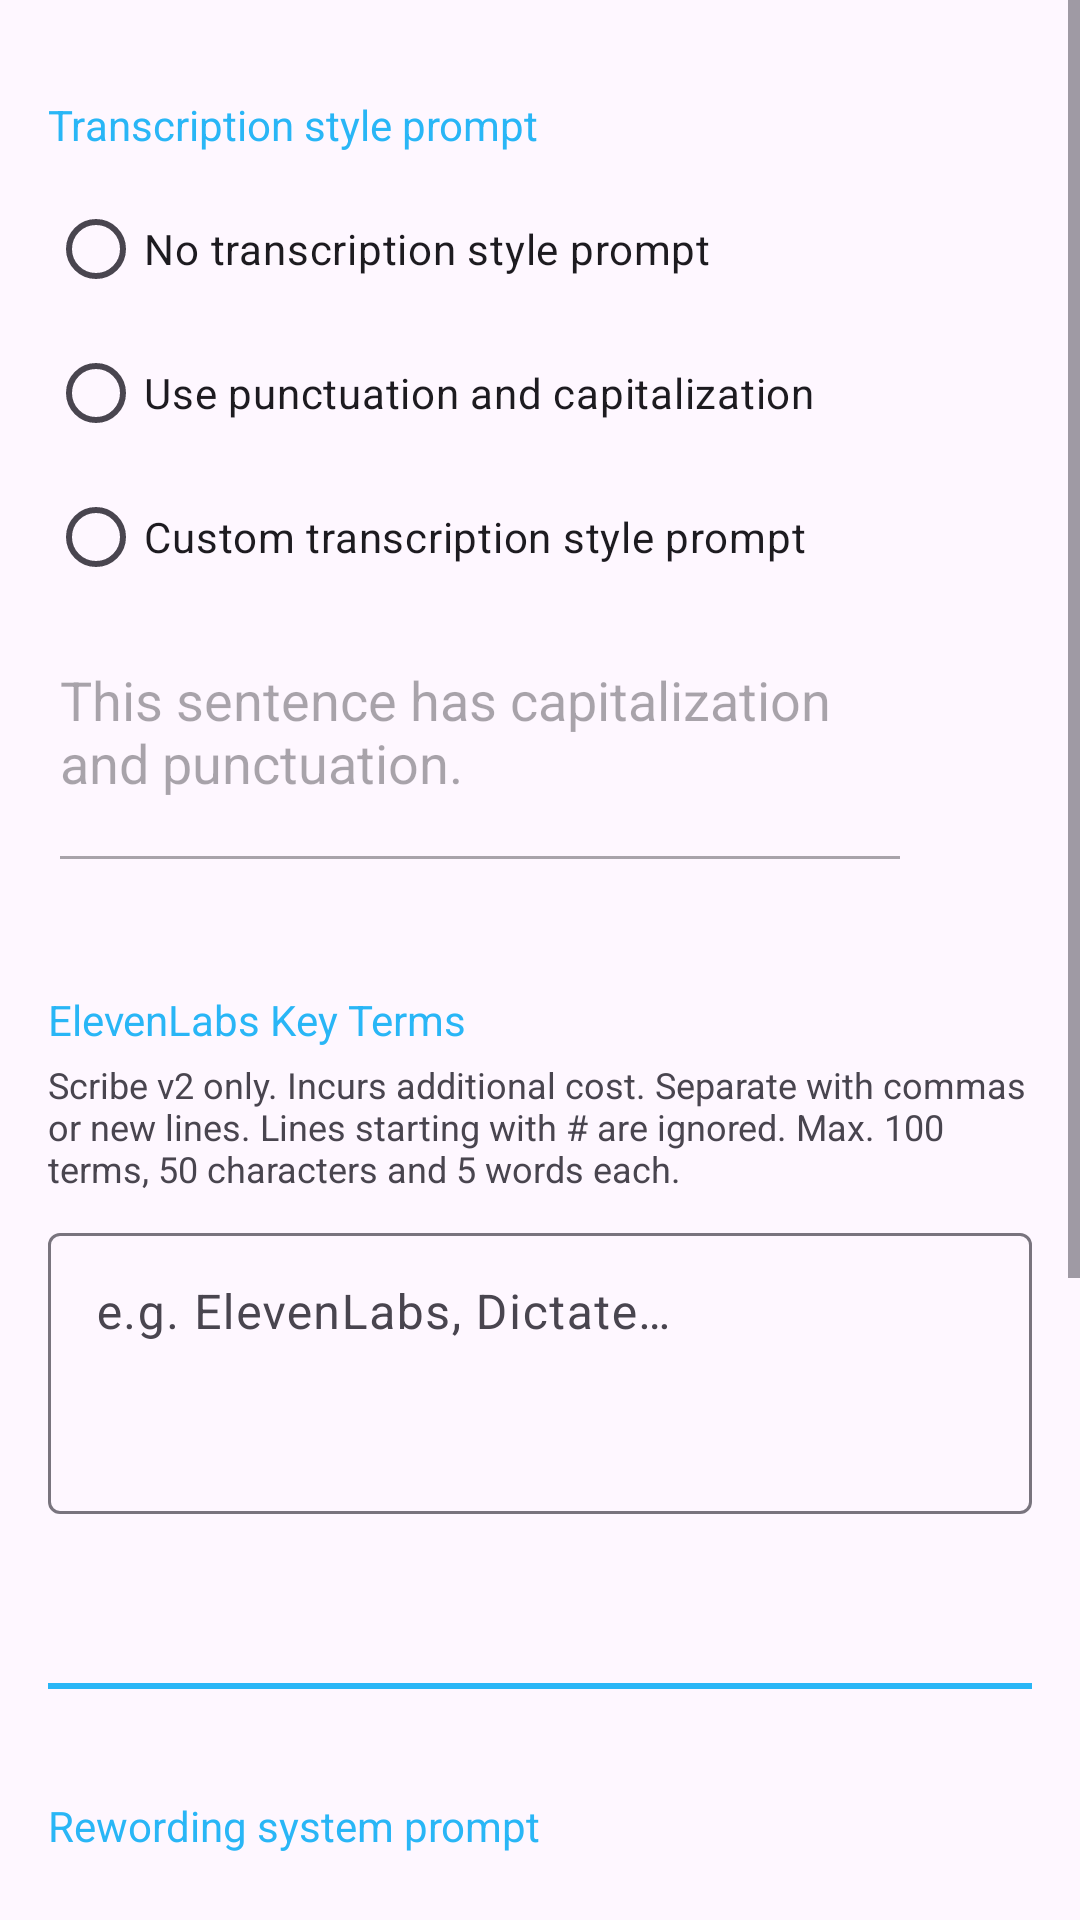

Produce the Android XML layout that renders to this screen, including the resource entries it uses.
<!-- AndroidManifest.xml: application theme Theme.Dictate -->
<!-- res/layout/activity_system_prompts.xml -->
<?xml version="1.0" encoding="utf-8"?>
<ScrollView xmlns:android="http://schemas.android.com/apk/res/android"
    xmlns:app="http://schemas.android.com/apk/res-auto"
    xmlns:tools="http://schemas.android.com/tools"
    android:id="@+id/activity_system_prompts"
    android:layout_width="match_parent"
    android:layout_height="match_parent"
    android:fillViewport="true"
    tools:context=".settings.SystemPromptsActivity">

    <androidx.constraintlayout.widget.ConstraintLayout
        android:layout_width="match_parent"
        android:layout_height="wrap_content"
        android:padding="16dp">

        <TextView
            android:id="@+id/transcription_style_prompt_title_tv"
            android:layout_width="wrap_content"
            android:layout_height="wrap_content"
            android:text="@string/dictate_transcription_style_prompt_title"
            android:textColor="@color/dictate_blue"
            android:layout_marginTop="16dp"
            app:layout_constraintStart_toStartOf="parent"
            app:layout_constraintTop_toTopOf="parent" />

        <RadioGroup
            android:id="@+id/transcription_style_prompt_rg"
            android:layout_width="wrap_content"
            android:layout_height="wrap_content"
            android:layout_marginTop="8dp"
            app:layout_constraintStart_toStartOf="parent"
            app:layout_constraintTop_toBottomOf="@id/transcription_style_prompt_title_tv">

            <RadioButton
                android:id="@+id/transcription_style_prompt_nothing_rb"
                android:layout_width="wrap_content"
                android:layout_height="wrap_content"
                android:text="@string/dictate_transcription_style_prompt_nothing" />

            <RadioButton
                android:id="@+id/transcription_style_prompt_predefined_rb"
                android:layout_width="wrap_content"
                android:layout_height="wrap_content"
                android:text="@string/dictate_transcription_style_prompt_punctuation_capitalization" />

            <RadioButton
                android:id="@+id/transcription_style_prompt_custom_rb"
                android:layout_width="wrap_content"
                android:layout_height="wrap_content"
                android:text="@string/dictate_transcription_style_prompt_custom" />
        </RadioGroup>

        <ImageView
            android:id="@+id/transcription_style_prompt_help_iv"
            android:layout_width="32dp"
            android:layout_height="32dp"
            android:layout_marginStart="8dp"
            android:src="@drawable/ic_baseline_question_mark_24"
            app:layout_constraintBottom_toBottomOf="@id/transcription_style_prompt_custom_et"
            app:layout_constraintEnd_toEndOf="parent"
            app:layout_constraintHorizontal_bias="0.5"
            app:layout_constraintStart_toEndOf="@+id/transcription_style_prompt_custom_et"
            app:layout_constraintTop_toTopOf="@id/transcription_style_prompt_custom_et" />

        <EditText
            android:id="@+id/transcription_style_prompt_custom_et"
            android:layout_width="0dp"
            android:layout_height="wrap_content"
            android:layout_marginTop="8dp"
            android:enabled="false"
            android:gravity="top"
            android:hint="@string/dictate_transcription_style_prompt_custom_hint"
            android:inputType="text|textLongMessage|textAutoComplete|textCapSentences|textMultiLine"
            android:maxLength="800"
            android:minLines="3"
            app:layout_constraintEnd_toStartOf="@+id/transcription_style_prompt_help_iv"
            app:layout_constraintHorizontal_bias="0.5"
            app:layout_constraintStart_toStartOf="parent"
            app:layout_constraintTop_toBottomOf="@id/transcription_style_prompt_rg" />

        <TextView
            android:id="@+id/elevenlabs_keyterms_title_tv"
            android:layout_width="wrap_content"
            android:layout_height="wrap_content"
            android:text="@string/dictate_elevenlabs_keyterms_title"
            android:textColor="@color/dictate_blue"
            android:layout_marginTop="36dp"
            app:layout_constraintStart_toStartOf="parent"
            app:layout_constraintTop_toBottomOf="@id/transcription_style_prompt_custom_et" />

        <TextView
            android:id="@+id/elevenlabs_keyterms_hint_tv"
            android:layout_width="0dp"
            android:layout_height="wrap_content"
            android:layout_marginTop="4dp"
            android:text="@string/dictate_elevenlabs_keyterms_hint"
            android:textSize="12sp"
            app:layout_constraintStart_toStartOf="parent"
            app:layout_constraintEnd_toEndOf="parent"
            app:layout_constraintTop_toBottomOf="@id/elevenlabs_keyterms_title_tv" />

        <com.google.android.material.textfield.TextInputLayout
            android:id="@+id/elevenlabs_keyterms_til"
            android:layout_width="0dp"
            android:layout_height="wrap_content"
            android:layout_marginTop="8dp"
            app:errorEnabled="true"
            app:layout_constraintEnd_toEndOf="parent"
            app:layout_constraintStart_toStartOf="parent"
            app:layout_constraintTop_toBottomOf="@id/elevenlabs_keyterms_hint_tv">

            <com.google.android.material.textfield.TextInputEditText
                android:id="@+id/elevenlabs_keyterms_et"
                android:layout_width="match_parent"
                android:layout_height="wrap_content"
                android:enabled="false"
                android:gravity="top"
                android:hint="@string/dictate_elevenlabs_keyterms_input_hint"
                android:inputType="text|textMultiLine|textCapWords"
                android:minLines="3"
                android:maxLength="5000" />

        </com.google.android.material.textfield.TextInputLayout>

        <TextView
            android:id="@+id/elevenlabs_keyterms_status_tv"
            android:layout_width="0dp"
            android:layout_height="wrap_content"
            android:layout_marginTop="4dp"
            android:textSize="12sp"
            android:visibility="gone"
            app:layout_constraintStart_toStartOf="parent"
            app:layout_constraintEnd_toEndOf="parent"
            app:layout_constraintTop_toBottomOf="@id/elevenlabs_keyterms_til" />

        <View
            android:id="@+id/divider"
            android:layout_width="0dp"
            android:layout_height="2dp"
            android:layout_marginTop="36dp"
            android:background="@color/dictate_blue"
            app:layout_constraintEnd_toEndOf="parent"
            app:layout_constraintStart_toStartOf="parent"
            app:layout_constraintTop_toBottomOf="@id/elevenlabs_keyterms_status_tv" />

        <TextView
            android:id="@+id/rewording_system_prompt_title_tv"
            android:layout_width="wrap_content"
            android:layout_height="wrap_content"
            android:layout_marginTop="36dp"
            android:text="@string/dictate_rewording_system_prompt_title"
            android:textColor="@color/dictate_blue"
            app:layout_constraintStart_toStartOf="parent"
            app:layout_constraintTop_toBottomOf="@id/divider" />

        <RadioGroup
            android:id="@+id/rewording_system_prompt_rg"
            android:layout_width="wrap_content"
            android:layout_height="wrap_content"
            android:layout_marginTop="8dp"
            app:layout_constraintStart_toStartOf="parent"
            app:layout_constraintTop_toBottomOf="@id/rewording_system_prompt_title_tv">

            <RadioButton
                android:id="@+id/rewording_system_prompt_nothing_rb"
                android:layout_width="wrap_content"
                android:layout_height="wrap_content"
                android:text="@string/dictate_rewording_system_prompt_nothing" />

            <RadioButton
                android:id="@+id/rewording_system_prompt_predefined_rb"
                android:layout_width="wrap_content"
                android:layout_height="wrap_content"
                android:text="@string/dictate_rewording_system_prompt_be_precise" />

            <RadioButton
                android:id="@+id/rewording_system_prompt_custom_rb"
                android:layout_width="wrap_content"
                android:layout_height="wrap_content"
                android:text="@string/dictate_rewording_system_prompt_custom" />
        </RadioGroup>

        <EditText
            android:id="@+id/rewording_system_prompt_custom_et"
            android:layout_width="0dp"
            android:layout_height="wrap_content"
            android:layout_marginTop="8dp"
            android:enabled="false"
            android:gravity="top"
            android:hint="@string/dictate_rewording_system_prompt_custom_hint"
            android:inputType="text|textLongMessage|textAutoComplete|textCapSentences|textMultiLine"
            android:maxLength="800"
            android:minLines="3"
            app:layout_constraintEnd_toEndOf="parent"
            app:layout_constraintStart_toStartOf="parent"
            app:layout_constraintTop_toBottomOf="@id/rewording_system_prompt_rg"/>

    </androidx.constraintlayout.widget.ConstraintLayout>
</ScrollView>
<!-- resources referenced by this layout -->
<resources>
  <color name="dictate_blue">#29B6F6</color>
  <string name="dictate_elevenlabs_keyterms_hint">Scribe v2 only. Incurs additional cost. Separate with commas or new lines. Lines starting with # are ignored. Max. 100 terms, 50 characters and 5 words each.</string>
  <string name="dictate_elevenlabs_keyterms_input_hint">e.g. ElevenLabs, Dictate\nor one term per line</string>
  <string name="dictate_elevenlabs_keyterms_title">ElevenLabs Key Terms</string>
  <string name="dictate_rewording_system_prompt_be_precise">Be precise</string>
  <string name="dictate_rewording_system_prompt_custom">Custom rewording system prompt</string>
  <string name="dictate_rewording_system_prompt_custom_hint">Be accurate with your output. Only output exactly what the user has asked for above. Do not add any text before or after the actual output. Output the text in the language of the instruction, unless a different language was explicitly requested.</string>
  <string name="dictate_rewording_system_prompt_nothing">No rewording system prompt</string>
  <string name="dictate_rewording_system_prompt_title">Rewording system prompt</string>
  <string name="dictate_transcription_style_prompt_custom">Custom transcription style prompt</string>
  <string name="dictate_transcription_style_prompt_custom_hint">This sentence has capitalization and punctuation.</string>
  <string name="dictate_transcription_style_prompt_nothing">No transcription style prompt</string>
  <string name="dictate_transcription_style_prompt_punctuation_capitalization">Use punctuation and capitalization</string>
  <string name="dictate_transcription_style_prompt_title">Transcription style prompt</string>
  <style name="Theme.Dictate" parent="Theme.Material3.Light">
          
          <item name="colorPrimary">@color/dictate_blue</item>
          <item name="colorPrimaryVariant">@color/dictate_blue</item>
          <item name="colorOnPrimary">@color/dictate_black</item>
          
          <item name="colorSecondary">@color/dictate_blue</item>
          <item name="colorSecondaryVariant">@color/dictate_blue</item>
          <item name="colorOnSecondary">@color/dictate_black</item>
          
          <item name="android:statusBarColor">?attr/colorPrimaryVariant</item>
  
          
          <item name="dictateColorWarning">@color/dictate_warning</item>
  
          
          <item name="dictateColorPcMode">@color/dictate_pc_mode</item>
  
          
  
      </style>
  <color name="dictate_black">#000000</color>
  <color name="dictate_warning">#B26A00</color>
  <color name="dictate_pc_mode">#7E57C2</color>
</resources>
